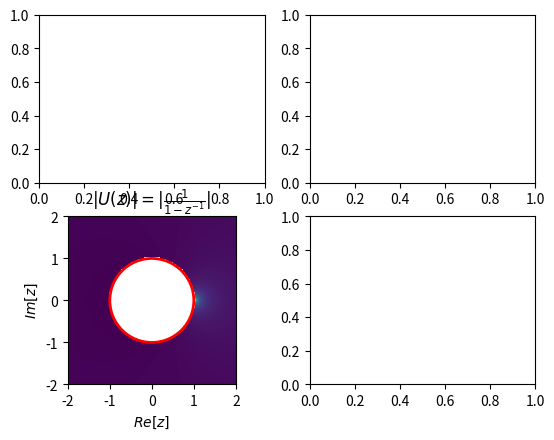

Here is the Python script that generated this plot: (Note: this script raises an exception after producing the figure.)
import matplotlib.pyplot as plt
import numpy as np
from mpl_toolkits.mplot3d import Axes3D

title = "TZ échelon"
authors = "F. Orieux"
email = "orieux@l2s.centralesupelec.fr"
dontload = True

limits = (-2, 2, -2, 2)


class Demo:
    def __init__(self, fig):
        fig.clf()
        # self.axe = fig.add_subplot(111, projection="3d")
        self.axes = fig.subplots(2, 2)

        self.n = np.arange(-5, 20)

        self.rez = np.linspace(limits[0], limits[1], 100)
        self.imz = np.linspace(limits[2], limits[3], 100)

        X, Y = np.meshgrid(self.rez, self.imz)
        self.Z = X + 1j * Y

        # self.im = self.axe.plot_surface(X, Y, np.abs(1 / (1 - a * (X + Y)**-1)))
        self.im = self.axes[1, 0].imshow(np.abs(self.tz()), extent=limits)
        self.axes[1, 0].grid(False)
        self.axes[1, 0].add_artist(
            plt.Circle((0, 0), radius=1, color="red", lw=2, fill=False)
        )
        self.axes[1, 0].set_title(r"$|U(z)| = |\frac{1}{1 - z^{-1}}|$")
        self.axes[1, 0].set_xlabel(r"$Re[z]$")
        self.axes[1, 0].set_ylabel(r"$Im[z]$")

    def sig(self):
        return np.where(self.n < 0, 0, 1)

    def tz(self):
        out = 1 / (1 - self.Z ** -1)
        out[np.abs(self.Z) <= 1] = np.nan
        return out

    def interact(self, freq: (1, 5)):
        self.line.set_ydata(np.sin(2 * freq * np.pi * self.time))


if __name__ == "__main__":
    plt.ion()
    fig = plt.figure(1)
    plt.clf()
    d = Demo(fig)
    lt.show()
